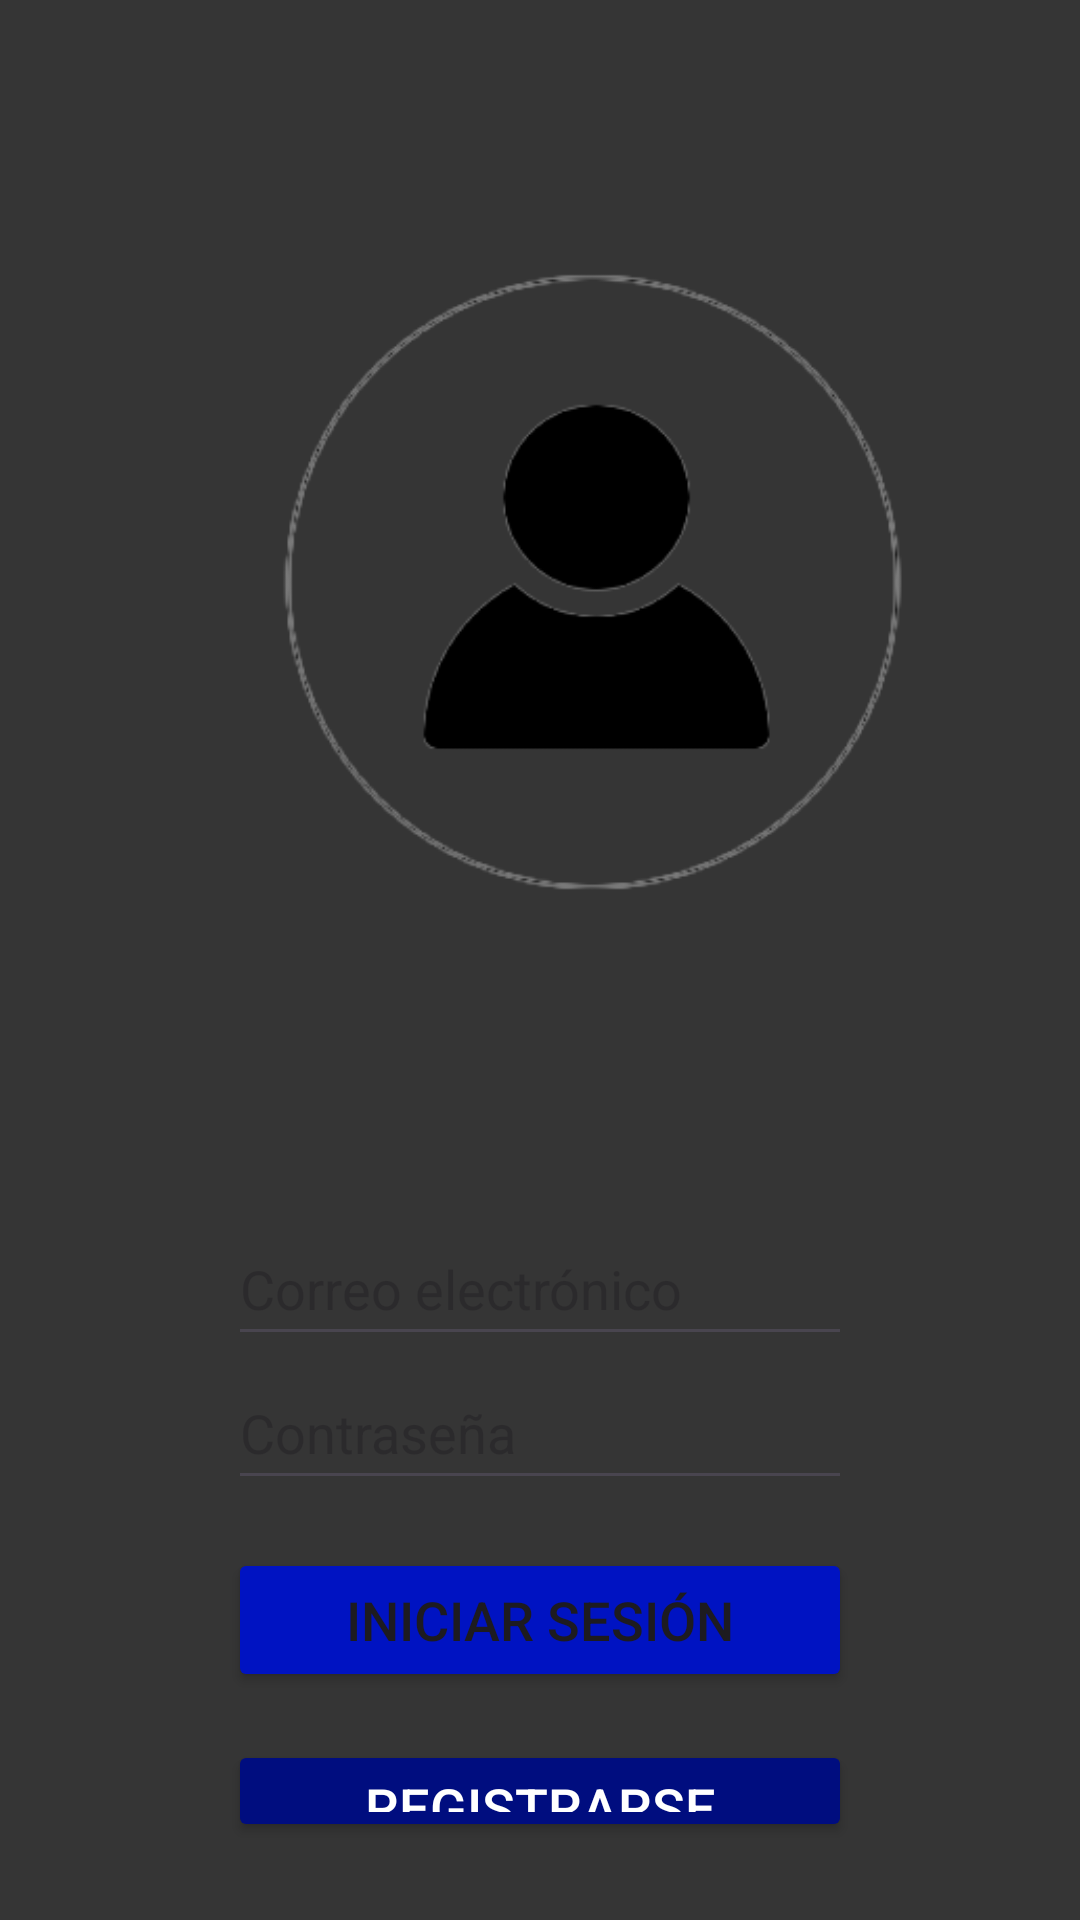

Android layout source for this screen:
<!-- AndroidManifest.xml: application theme Theme.MyProject -->
<!-- res/layout/activity_login.xml -->
<?xml version="1.0" encoding="utf-8"?>
<RelativeLayout xmlns:android="http://schemas.android.com/apk/res/android"
    xmlns:app="http://schemas.android.com/apk/res-auto"
    xmlns:tools="http://schemas.android.com/tools"
    android:layout_width="match_parent"
    android:layout_height="match_parent"
    android:background="@color/bgPrimary"
    android:padding="10dp"
    tools:context=".LoginActivity">

    
    <ImageView
    android:layout_width="350dp"
    android:layout_height="350dp"
    android:id="@+id/IvUser"
    android:layout_centerHorizontal="true"
    android:layout_marginTop="1dp"
    app:srcCompat="@drawable/user" />

    <LinearLayout
        android:layout_width="match_parent"
        android:layout_height="wrap_content"
        android:layout_below="@id/IvUser"
        android:orientation="vertical"
        android:padding="16dp">

        <EditText
            android:id="@+id/EtMail"
            android:layout_width="match_parent"
            android:layout_height="wrap_content"
            android:layout_below="@+id/editTextText"
            android:layout_alignParentStart="true"
            android:layout_alignParentEnd="true"
            android:layout_marginStart="50dp"
            android:layout_marginEnd="50dp"
            android:layout_marginTop="27dp"
            android:minHeight="48dp"
            android:hint="@string/etMail" />

        <EditText
            android:id="@+id/EtPass"
            android:layout_width="match_parent"
            android:layout_height="wrap_content"
            android:layout_below="@+id/EtUser"
            android:layout_alignParentStart="true"
            android:layout_alignParentEnd="true"
            android:layout_marginStart="50dp"
            android:layout_marginEnd="50dp"
            android:minHeight="48dp"
            android:hint="@string/etPass" />

        
        <Button
            android:id="@+id/btnLogin"
            android:layout_width="match_parent"
            android:layout_height="wrap_content"
            android:layout_below="@+id/EtPass"
            android:backgroundTint="@color/btnPrimary"
            android:layout_alignParentStart="true"
            android:layout_alignParentEnd="true"
            android:layout_marginStart="50dp"
            android:layout_marginTop="16dp"
            android:layout_marginEnd="50dp"
            android:textSize="18sp"
            android:onClick="Login"
            android:text="@string/btnLogin" />

        
        <Button
            android:id="@+id/btnRegister"
            android:backgroundTint="@color/btnSecondary"
            android:layout_marginTop="16dp"
            android:layout_marginEnd="50dp"
            android:textSize="18sp"
            android:layout_marginStart="50dp"
            android:layout_width="match_parent"
            android:layout_height="wrap_content"
            android:text="@string/btnRegister"
            android:textColor="#FFFFFF"
            />

    </LinearLayout>
</RelativeLayout>
<!-- resources referenced by this layout -->
<resources>
  <color name="bgPrimary">#353535 </color>
  <color name="btnPrimary">#0013C2</color>
  <color name="btnSecondary">#000D7F</color>
  <!-- drawable user: png bitmap (drawable, 25292 bytes) -->
  <string name="btnLogin">Iniciar sesión</string>
  <string name="btnRegister">Registrarse</string>
  <string name="etMail">Correo electrónico</string>
  <string name="etPass">Contraseña</string>
  <style name="Theme.MyProject" parent="Base.Theme.MyProject" />
  <style name="Base.Theme.MyProject" parent="Theme.Material3.DayNight.NoActionBar">
          
          
          
          <item name="colorPrimary">@color/btnPrimary</item>
          <item name="colorPrimaryVariant">@color/text</item>
          <item name="colorOnPrimary">@color/btnPrimary</item>
          
          <item name="colorSecondary">@color/bgPrimary</item>
          <item name="colorSecondaryVariant">@color/text</item>
          <item name="colorOnSecondary">@color/bgPrimary</item>
          
          <item name="android:statusBarColor">?attr/colorPrimaryVariant</item>
          
      </style>
  <color name="text">#E2F3F2</color>
</resources>
